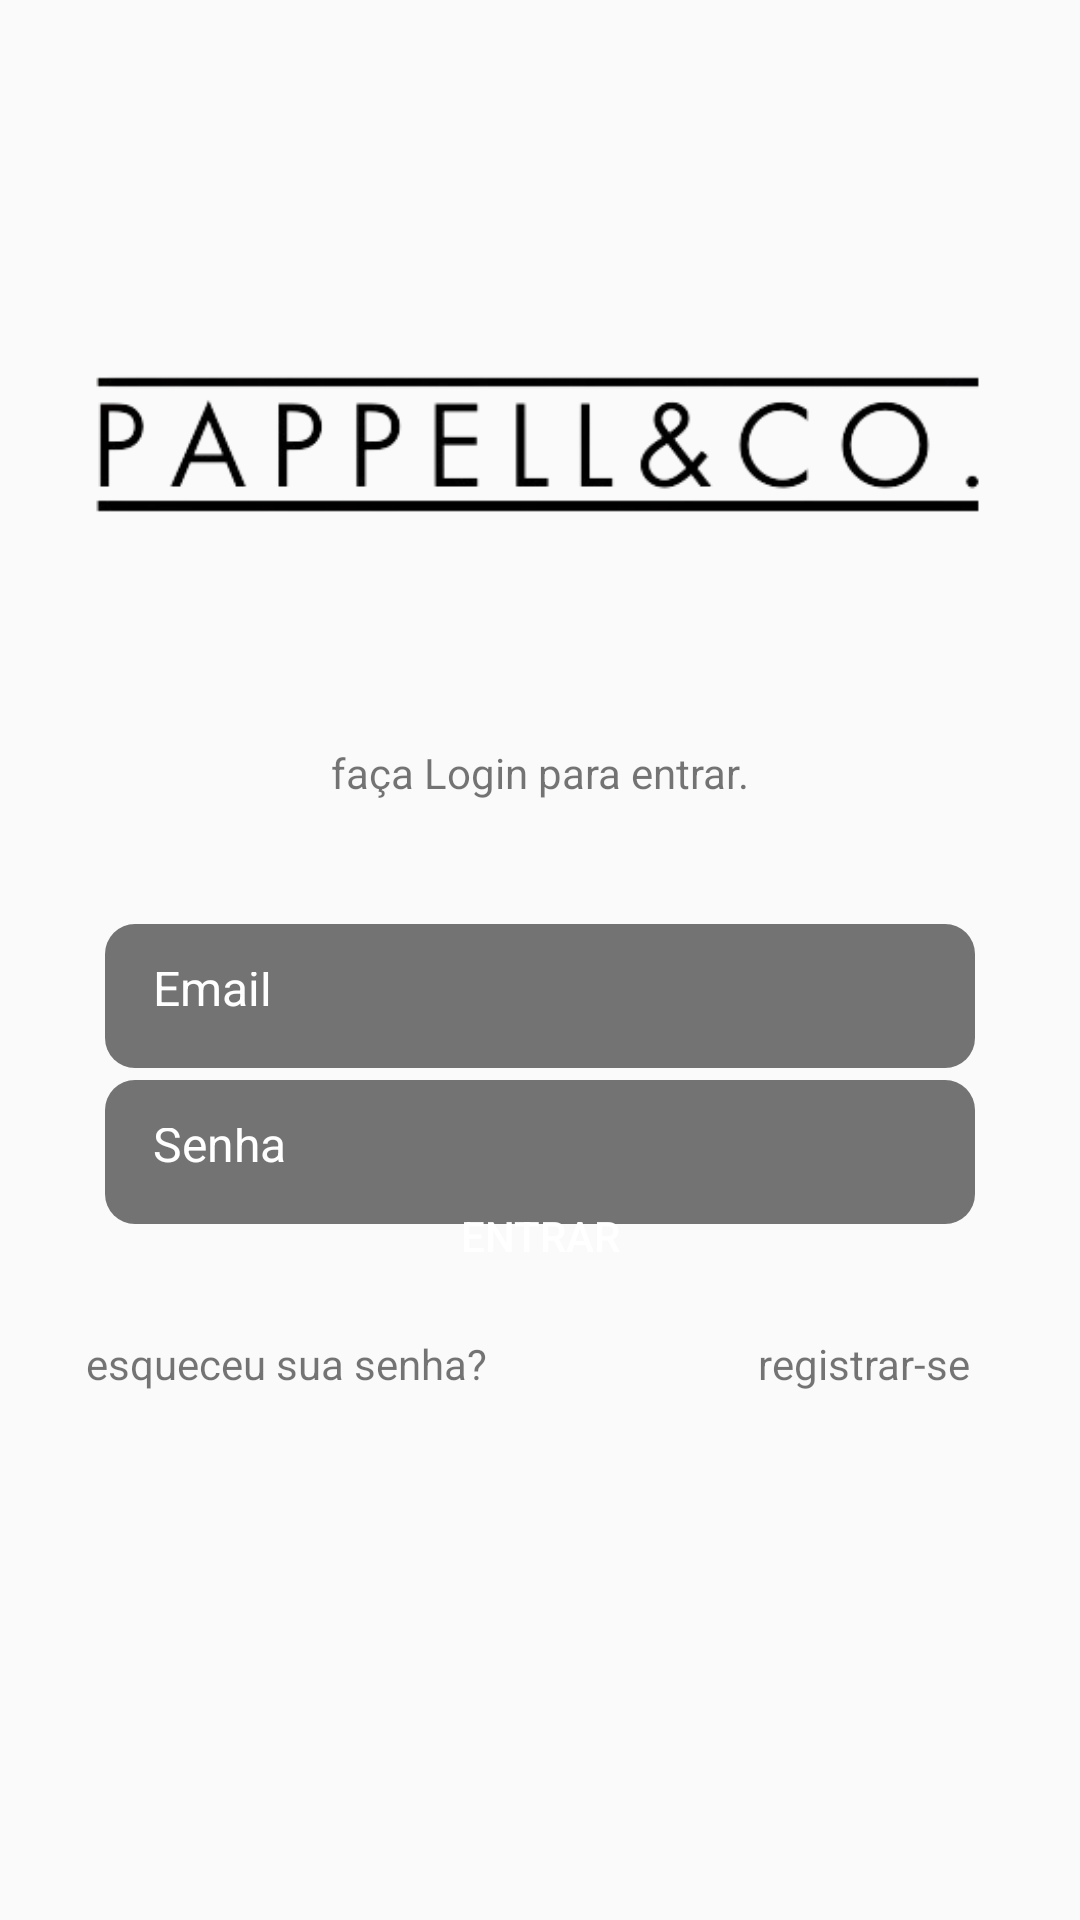

The Android layout XML behind this screen, and the referenced resources:
<!-- AndroidManifest.xml: application theme Theme.PappelleCo -->
<!-- res/layout/activity_login.xml -->
<?xml version="1.0" encoding="utf-8"?>
<androidx.constraintlayout.widget.ConstraintLayout xmlns:android="http://schemas.android.com/apk/res/android"
    xmlns:app="http://schemas.android.com/apk/res-auto"
    xmlns:tools="http://schemas.android.com/tools"
    android:id="@+id/main"
    android:layout_width="match_parent"
    android:layout_height="match_parent"
    tools:context=".activity_login">

    <TextView
        android:id="@+id/textView5"
        android:layout_width="wrap_content"
        android:layout_height="wrap_content"
        android:layout_marginBottom="176dp"
        android:text="registrar-se"
        app:layout_constraintBottom_toBottomOf="parent"
        app:layout_constraintEnd_toEndOf="parent"
        app:layout_constraintHorizontal_bias="0.873"
        app:layout_constraintStart_toStartOf="parent" />

    <TextView
        android:id="@+id/textView"
        android:layout_width="wrap_content"
        android:layout_height="wrap_content"
        android:layout_marginTop="248dp"
        android:text="faça Login para entrar."
        app:layout_constraintEnd_toEndOf="parent"
        app:layout_constraintStart_toStartOf="parent"
        app:layout_constraintTop_toTopOf="parent" />

    <TextView
        android:id="@+id/textView4"
        android:layout_width="wrap_content"
        android:layout_height="wrap_content"
        android:layout_marginBottom="176dp"
        android:text="esqueceu sua senha?"
        app:layout_constraintBottom_toBottomOf="parent"
        app:layout_constraintEnd_toEndOf="parent"
        app:layout_constraintHorizontal_bias="0.126"
        app:layout_constraintStart_toStartOf="parent" />

    <androidx.appcompat.widget.AppCompatEditText
        android:id="@+id/editTextText"
        android:layout_width="match_parent"
        android:layout_height="48dp"
        android:layout_marginStart="35dp"
        android:layout_marginTop="308dp"
        android:layout_marginEnd="35dp"
        android:background="@drawable/caixa_cinza"
        android:ems="10"
        android:gravity="center_vertical"
        android:hint="Email"
        android:inputType="text"
        android:padding="16dp"
        android:textSize="16dp"
        android:textColorHint="@color/white"
        app:layout_constraintEnd_toEndOf="parent"
        app:layout_constraintHorizontal_bias="0.0"
        app:layout_constraintStart_toStartOf="parent"
        app:layout_constraintTop_toTopOf="parent" />

    <androidx.appcompat.widget.AppCompatEditText
        android:id="@+id/editTextText2"
        android:layout_width="match_parent"
        android:layout_height="48dp"
        android:layout_marginStart="35dp"
        android:layout_marginTop="360dp"
        android:layout_marginEnd="35dp"
        android:background="@drawable/caixa_cinza"
        android:ems="10"
        android:gravity="center_vertical"
        android:hint="Senha"
        android:inputType="textPassword"
        android:padding="16dp"
        android:textSize="16dp"
        android:textColorHint="@color/white"
        app:layout_constraintEnd_toEndOf="parent"
        app:layout_constraintHorizontal_bias="0.0"
        app:layout_constraintStart_toStartOf="parent"
        app:layout_constraintTop_toTopOf="parent" />

    <androidx.appcompat.widget.AppCompatButton
        android:id="@+id/button5"
        android:layout_width="match_parent"
        android:layout_height="48dp"
        android:layout_marginStart="35dp"
        android:layout_marginEnd="35dp"
        android:layout_marginBottom="204dp"
        android:background="@drawable/btn_preto"
        android:gravity="center"
        android:text="ENTRAR"
        android:textColor="@color/white"
        app:layout_constraintBottom_toBottomOf="parent"
        app:layout_constraintEnd_toEndOf="parent"
        app:layout_constraintHorizontal_bias="0.0"
        app:layout_constraintStart_toStartOf="parent" />

    <androidx.appcompat.widget.AppCompatImageView
        android:id="@+id/imageView4"
        android:layout_width="341dp"
        android:layout_height="199dp"
        android:layout_marginTop="48dp"
        app:layout_constraintEnd_toEndOf="parent"
        app:layout_constraintStart_toStartOf="parent"
        app:layout_constraintTop_toTopOf="parent"
        app:srcCompat="@drawable/logo_preta_sem_fundo2" />
</androidx.constraintlayout.widget.ConstraintLayout>
<!-- resources referenced by this layout -->
<resources>
  <!-- drawable caixa_cinza (drawable) -->
  <?xml version="1.0" encoding="utf-8"?>
  <selector xmlns:android="http://schemas.android.com/apk/res/android">
  
      <item>
          <shape>
              <solid android:color="#737373"/>
              <corners android:radius="10dp"/>
          </shape>
      </item>
  </selector>
  <!-- drawable logo_preta_sem_fundo2: png bitmap (drawable, 14263 bytes) -->
  <style name="Theme.PappelleCo" parent="Theme.AppCompat.Light.NoActionBar" />
  <!-- not gathered from this repository: default colours our renderer supplied (Android Studio template values) -->
  <color name="white">#FFFFFFFF</color>
</resources>
